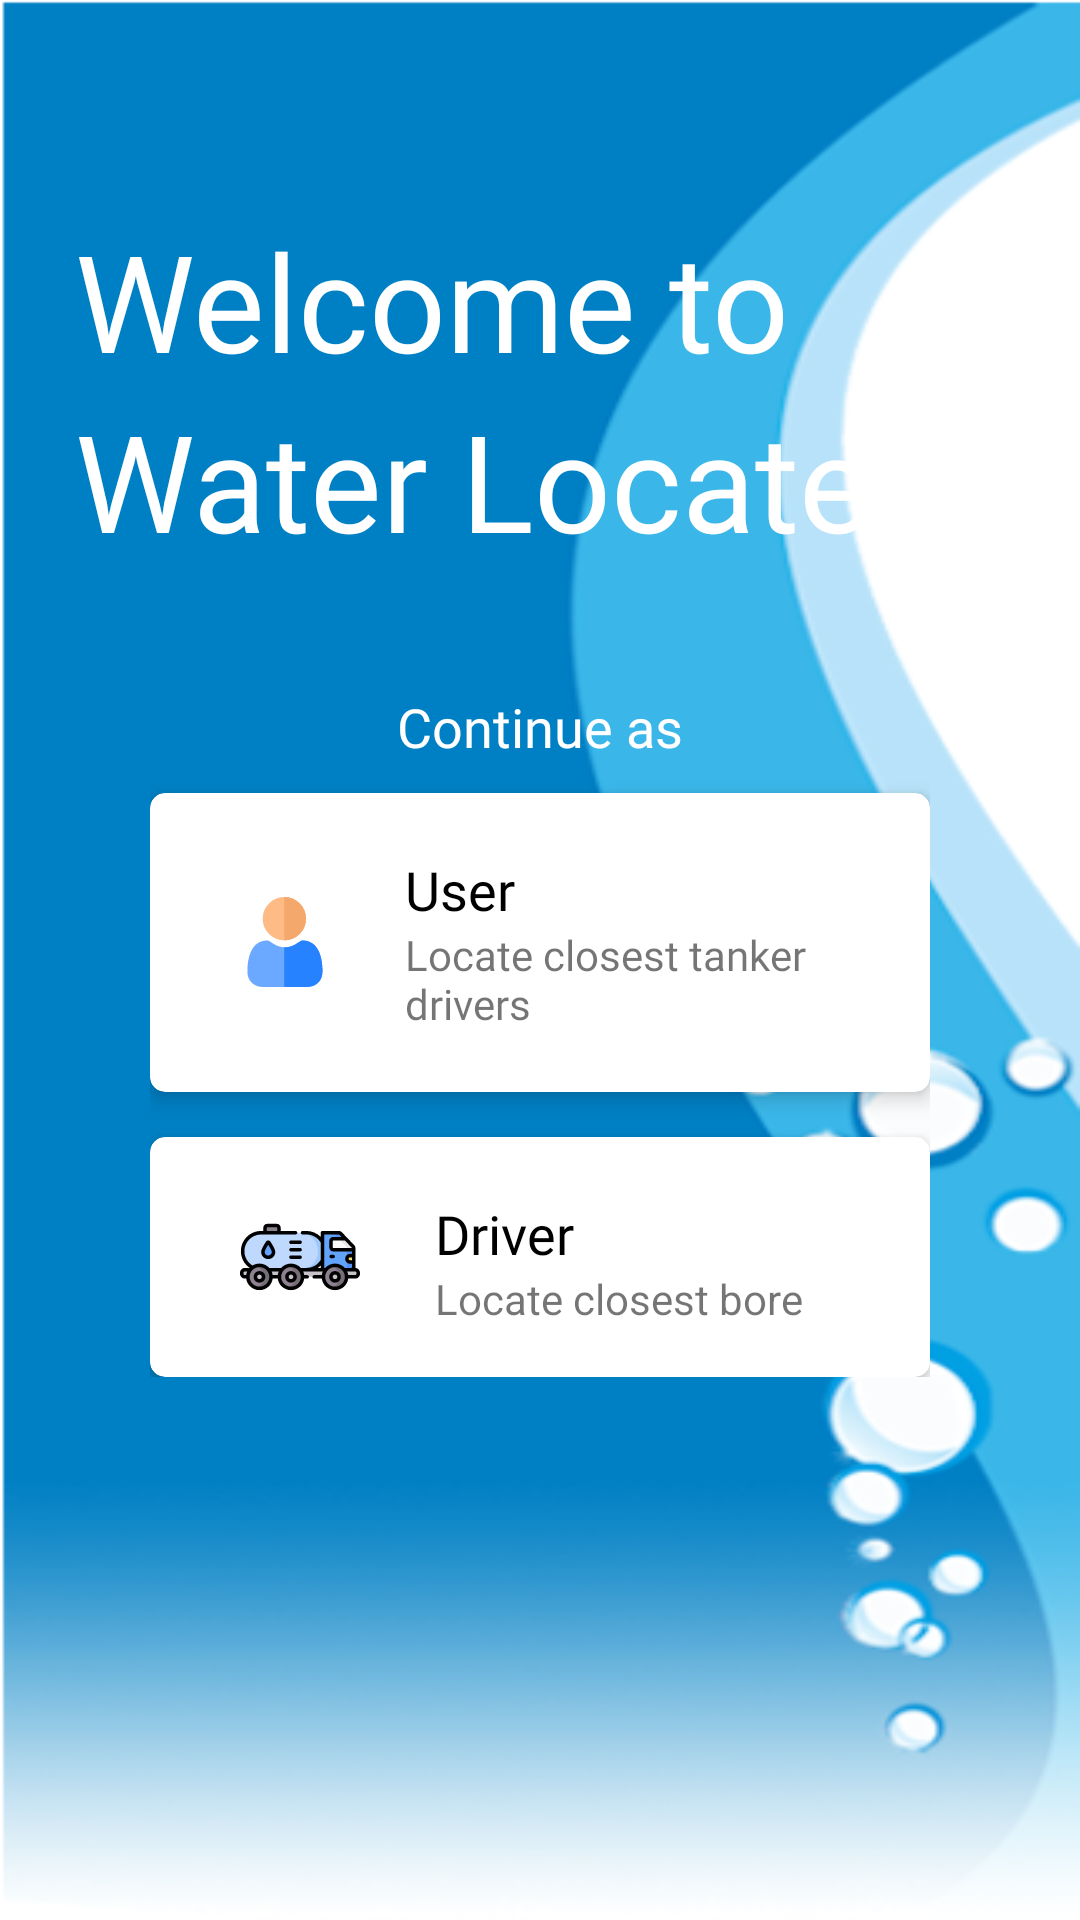

Write the Android layout XML for this screen, with the resource values it uses.
<!-- AndroidManifest.xml: application theme Theme.WaterLocate -->
<!-- res/layout/activity_start.xml -->
<?xml version="1.0" encoding="utf-8"?>
<androidx.constraintlayout.widget.ConstraintLayout xmlns:android="http://schemas.android.com/apk/res/android"
    xmlns:app="http://schemas.android.com/apk/res-auto"
    xmlns:tools="http://schemas.android.com/tools"
    android:layout_width="match_parent"
    android:layout_height="match_parent"
    android:background="@drawable/water_abstract_mobile_background"
    android:paddingStart="25dp"
    android:paddingTop="35dp"
    android:paddingEnd="25dp"
    android:paddingBottom="25dp"
    tools:context=".StartActivity">

    <TextView
        android:id="@+id/txtStartTitle1"
        android:layout_width="wrap_content"
        android:layout_height="wrap_content"
        android:layout_marginTop="35dp"
        android:fontFamily="@font/baloo"
        android:text="@string/str_start_welcome_title1"
        android:textColor="@color/white"
        android:textSize="45sp"
        app:layout_constraintStart_toStartOf="parent"
        app:layout_constraintTop_toTopOf="parent" />

    <TextView
        android:id="@+id/txtStartTitle2"
        android:layout_width="wrap_content"
        android:layout_height="wrap_content"
        android:fontFamily="@font/baloo"
        android:text="@string/str_start_welcome_title2"
        android:textColor="@color/white"
        android:textSize="45sp"
        app:layout_constraintStart_toStartOf="parent"
        app:layout_constraintTop_toBottomOf="@id/txtStartTitle1" />

    <LinearLayout
        android:id="@+id/lytStartArea"
        android:layout_width="match_parent"
        android:layout_height="wrap_content"
        android:layout_marginTop="40dp"
        android:orientation="vertical"
        android:paddingStart="25dp"
        android:paddingEnd="25dp"
        app:layout_constraintEnd_toEndOf="parent"
        app:layout_constraintStart_toStartOf="parent"
        app:layout_constraintTop_toBottomOf="@id/txtStartTitle2">

        <TextView
            android:id="@+id/txtStartContinue"
            android:layout_width="match_parent"
            android:layout_height="wrap_content"
            android:fontFamily="@font/baloo"
            android:gravity="center"
            android:text="@string/str_continue_as"
            android:textColor="@color/white"
            android:textSize="18sp" />

        <androidx.cardview.widget.CardView
            android:id="@+id/btnGoToUserApp"
            android:layout_width="match_parent"
            android:layout_height="match_parent"
            android:layout_marginTop="10dp"
            android:foreground="?attr/selectableItemBackground"
            app:cardBackgroundColor="@color/white"
            app:cardCornerRadius="5dp"
            app:cardElevation="4dp">

            <LinearLayout
                android:layout_width="match_parent"
                android:layout_height="match_parent"
                android:layout_marginStart="30dp"
                android:layout_marginTop="20dp"
                android:layout_marginEnd="30dp"
                android:layout_marginBottom="20dp"
                android:gravity="center_vertical"
                android:orientation="horizontal">

                <ImageView
                    android:id="@+id/imgStartUserTitle"
                    android:layout_width="wrap_content"
                    android:layout_height="wrap_content"
                    android:contentDescription="@string/str_start_user_title_image_desc"
                    app:srcCompat="@drawable/ic_user__3_" />

                <LinearLayout
                    android:layout_width="match_parent"
                    android:layout_height="wrap_content"
                    android:layout_marginStart="25dp"
                    android:orientation="vertical">

                    <TextView
                        android:id="@+id/txtBtnStartUserTitle"
                        android:layout_width="wrap_content"
                        android:layout_height="wrap_content"
                        android:fontFamily="@font/roboto_bold"
                        android:text="@string/str_user"
                        android:textColor="@color/black"
                        android:textSize="18sp" />

                    <TextView
                        android:id="@+id/txtBtnStartUserDesc"
                        android:layout_width="match_parent"
                        android:layout_height="wrap_content"
                        android:fontFamily="@font/roboto"
                        android:text="@string/str_user_start_description" />
                </LinearLayout>

            </LinearLayout>

        </androidx.cardview.widget.CardView>


        <androidx.cardview.widget.CardView
            android:id="@+id/btnGoToDriverApp"
            android:layout_width="match_parent"
            android:layout_height="match_parent"
            android:layout_marginTop="15dp"
            android:foreground="?attr/selectableItemBackground"
            app:cardBackgroundColor="@color/white"
            app:cardCornerRadius="5dp"
            app:cardElevation="4dp">

            <LinearLayout
                android:layout_width="match_parent"
                android:layout_height="match_parent"
                android:layout_marginStart="30dp"
                android:layout_marginTop="20dp"
                android:layout_marginEnd="30dp"
                android:layout_marginBottom="20dp"
                android:gravity="center_vertical"
                android:orientation="horizontal">

                <ImageView
                    android:id="@+id/imgStartDriverTitle"
                    android:layout_width="wrap_content"
                    android:layout_height="wrap_content"
                    android:contentDescription="@string/str_start_driver_title_image_desc"
                    app:srcCompat="@drawable/ic_tanker" />

                <LinearLayout
                    android:layout_width="match_parent"
                    android:layout_height="match_parent"
                    android:layout_marginStart="25dp"
                    android:orientation="vertical">

                    <TextView
                        android:id="@+id/txtBtnStartDriverTitle"
                        android:layout_width="wrap_content"
                        android:layout_height="wrap_content"
                        android:fontFamily="@font/roboto_bold"
                        android:text="@string/str_driver"
                        android:textColor="@color/black"
                        android:textSize="18sp" />

                    <TextView
                        android:id="@+id/txtBtnStarDriverDesc"
                        android:layout_width="match_parent"
                        android:layout_height="wrap_content"
                        android:text="@string/str_driver_start_description" />
                </LinearLayout>

            </LinearLayout>

        </androidx.cardview.widget.CardView>
    </LinearLayout>
</androidx.constraintlayout.widget.ConstraintLayout>
<!-- resources referenced by this layout -->
<resources>
  <color name="black">#FF000000</color>
  <color name="white">#FFFFFFFF</color>
  <!-- drawable ic_tanker: vector/xml drawable (drawable, 10095 chars, omitted) -->
  <!-- drawable ic_user__3_: vector/xml drawable (drawable, 2725 chars, omitted) -->
  <!-- drawable water_abstract_mobile_background: png bitmap (drawable, 54531 bytes) -->
  <string name="str_continue_as">Continue as</string>
  <string name="str_driver">Driver</string>
  <string name="str_driver_start_description">Locate closest bore holes</string>
  <string name="str_start_driver_title_image_desc">Icon for start driver card button</string>
  <string name="str_start_user_title_image_desc">User image for start card button</string>
  <string name="str_start_welcome_title1">Welcome to</string>
  <string name="str_start_welcome_title2">Water Locate</string>
  <string name="str_user">User</string>
  <string name="str_user_start_description">Locate closest tanker drivers</string>
  <style name="Theme.WaterLocate" parent="Theme.MaterialComponents.DayNight.NoActionBar">
          
          <item name="colorPrimary">@color/primary</item>
          <item name="colorPrimaryVariant">@color/primaryDark</item>
          <item name="colorOnPrimary">@color/white</item>
          
          <item name="colorSecondary">@color/teal_200</item>
          <item name="colorSecondaryVariant">@color/teal_700</item>
          <item name="colorOnSecondary">@color/black</item>
          
          <item name="android:statusBarColor" tools:targetApi="l">@color/light_grey</item>
  
          
          <item name="windowActionBar">false</item>
          <item name="windowNoTitle">true</item>
      </style>
  <color name="primary">#0080c4</color>
  <color name="primaryDark">#004c75</color>
  <color name="teal_200">#FF03DAC5</color>
  <color name="teal_700">#FF018786</color>
  <color name="light_grey">#f3f2ee</color>
</resources>
